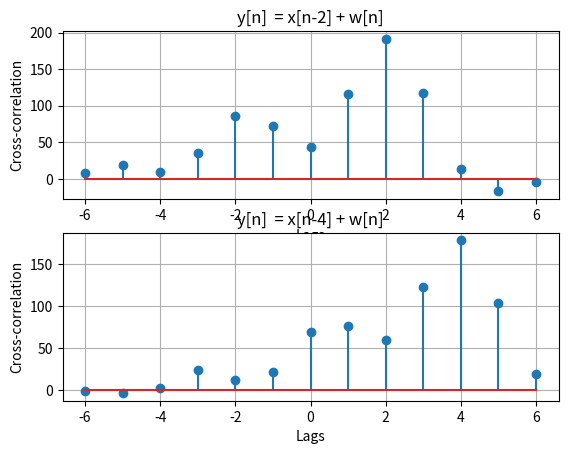

Recreate this plot in Python.
import numpy as np
import matplotlib.pyplot as plt

x = [3, 11, 7, 0, -1, 4, 2]
w = np.random.randn(len(x))
print(w)
y = [x[i - 2] + w[i] for i in range(len(x))]

r = np.correlate(y, x, mode='full')
lags = np.arange(len(r)) - len(x) + 1

y2 = [x[i - 4] + w[i] for i in range(len(x))]
r2 = np.correlate(y2, x, mode='full')
lags2 = np.arange(len(r)) - len(x) + 1

plt.subplot(211)
plt.stem(lags, r)
plt.grid()
plt.xlabel('Lags')
plt.ylabel('Cross-correlation')
plt.title('y[n]  = x[n-2] + w[n]')

plt.subplot(212)
plt.stem(lags2, r2)
plt.grid()
plt.xlabel('Lags')
plt.ylabel('Cross-correlation')
plt.title('y[n]  = x[n-4] + w[n]')
plt.show()